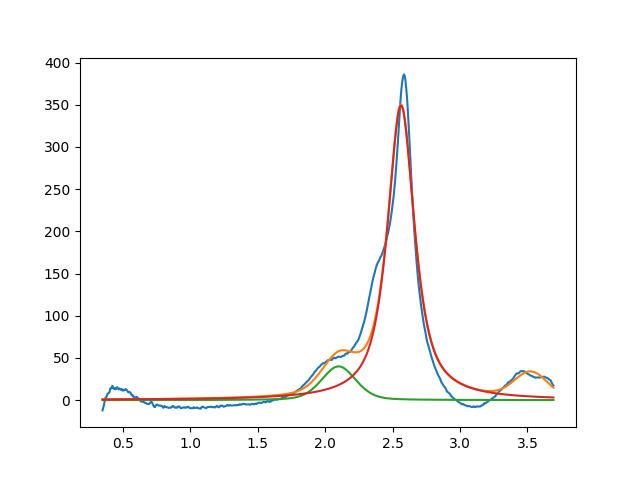

The data file committed next to this chart (first rows):
2.099999999999999645e+00, 3.999999999999999289e+01, 2.999999999999999334e-01, 7.137409408335179117e-01
2.562624645227625564e+00, 3.490699770752459585e+02, 2.395514074128869964e-01, 1.799281326016771432e-01
3.525435789984503909e+00, 2.956134733401284009e+01, 2.870287325650755506e-01, 9.999999999999998890e-01
